Dataset: processed_balanced (GitHub, kaclark219/CSCI-635-01-Group-2). Classes: abstract expressionism, baroque, cubism, impressionism, pop art.

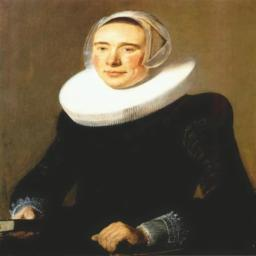
Label: baroque

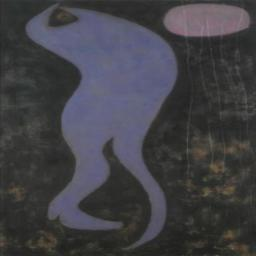
Label: abstract expressionism

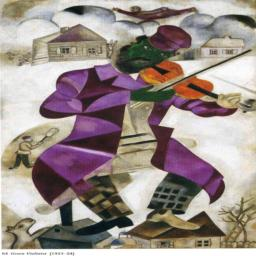
Label: cubism

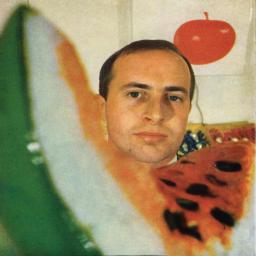
Label: pop art

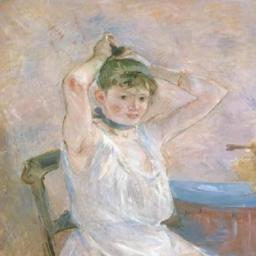
Label: impressionism

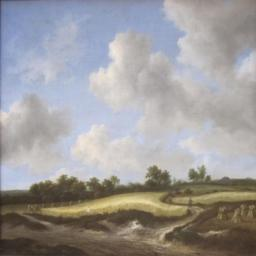
Label: baroque
